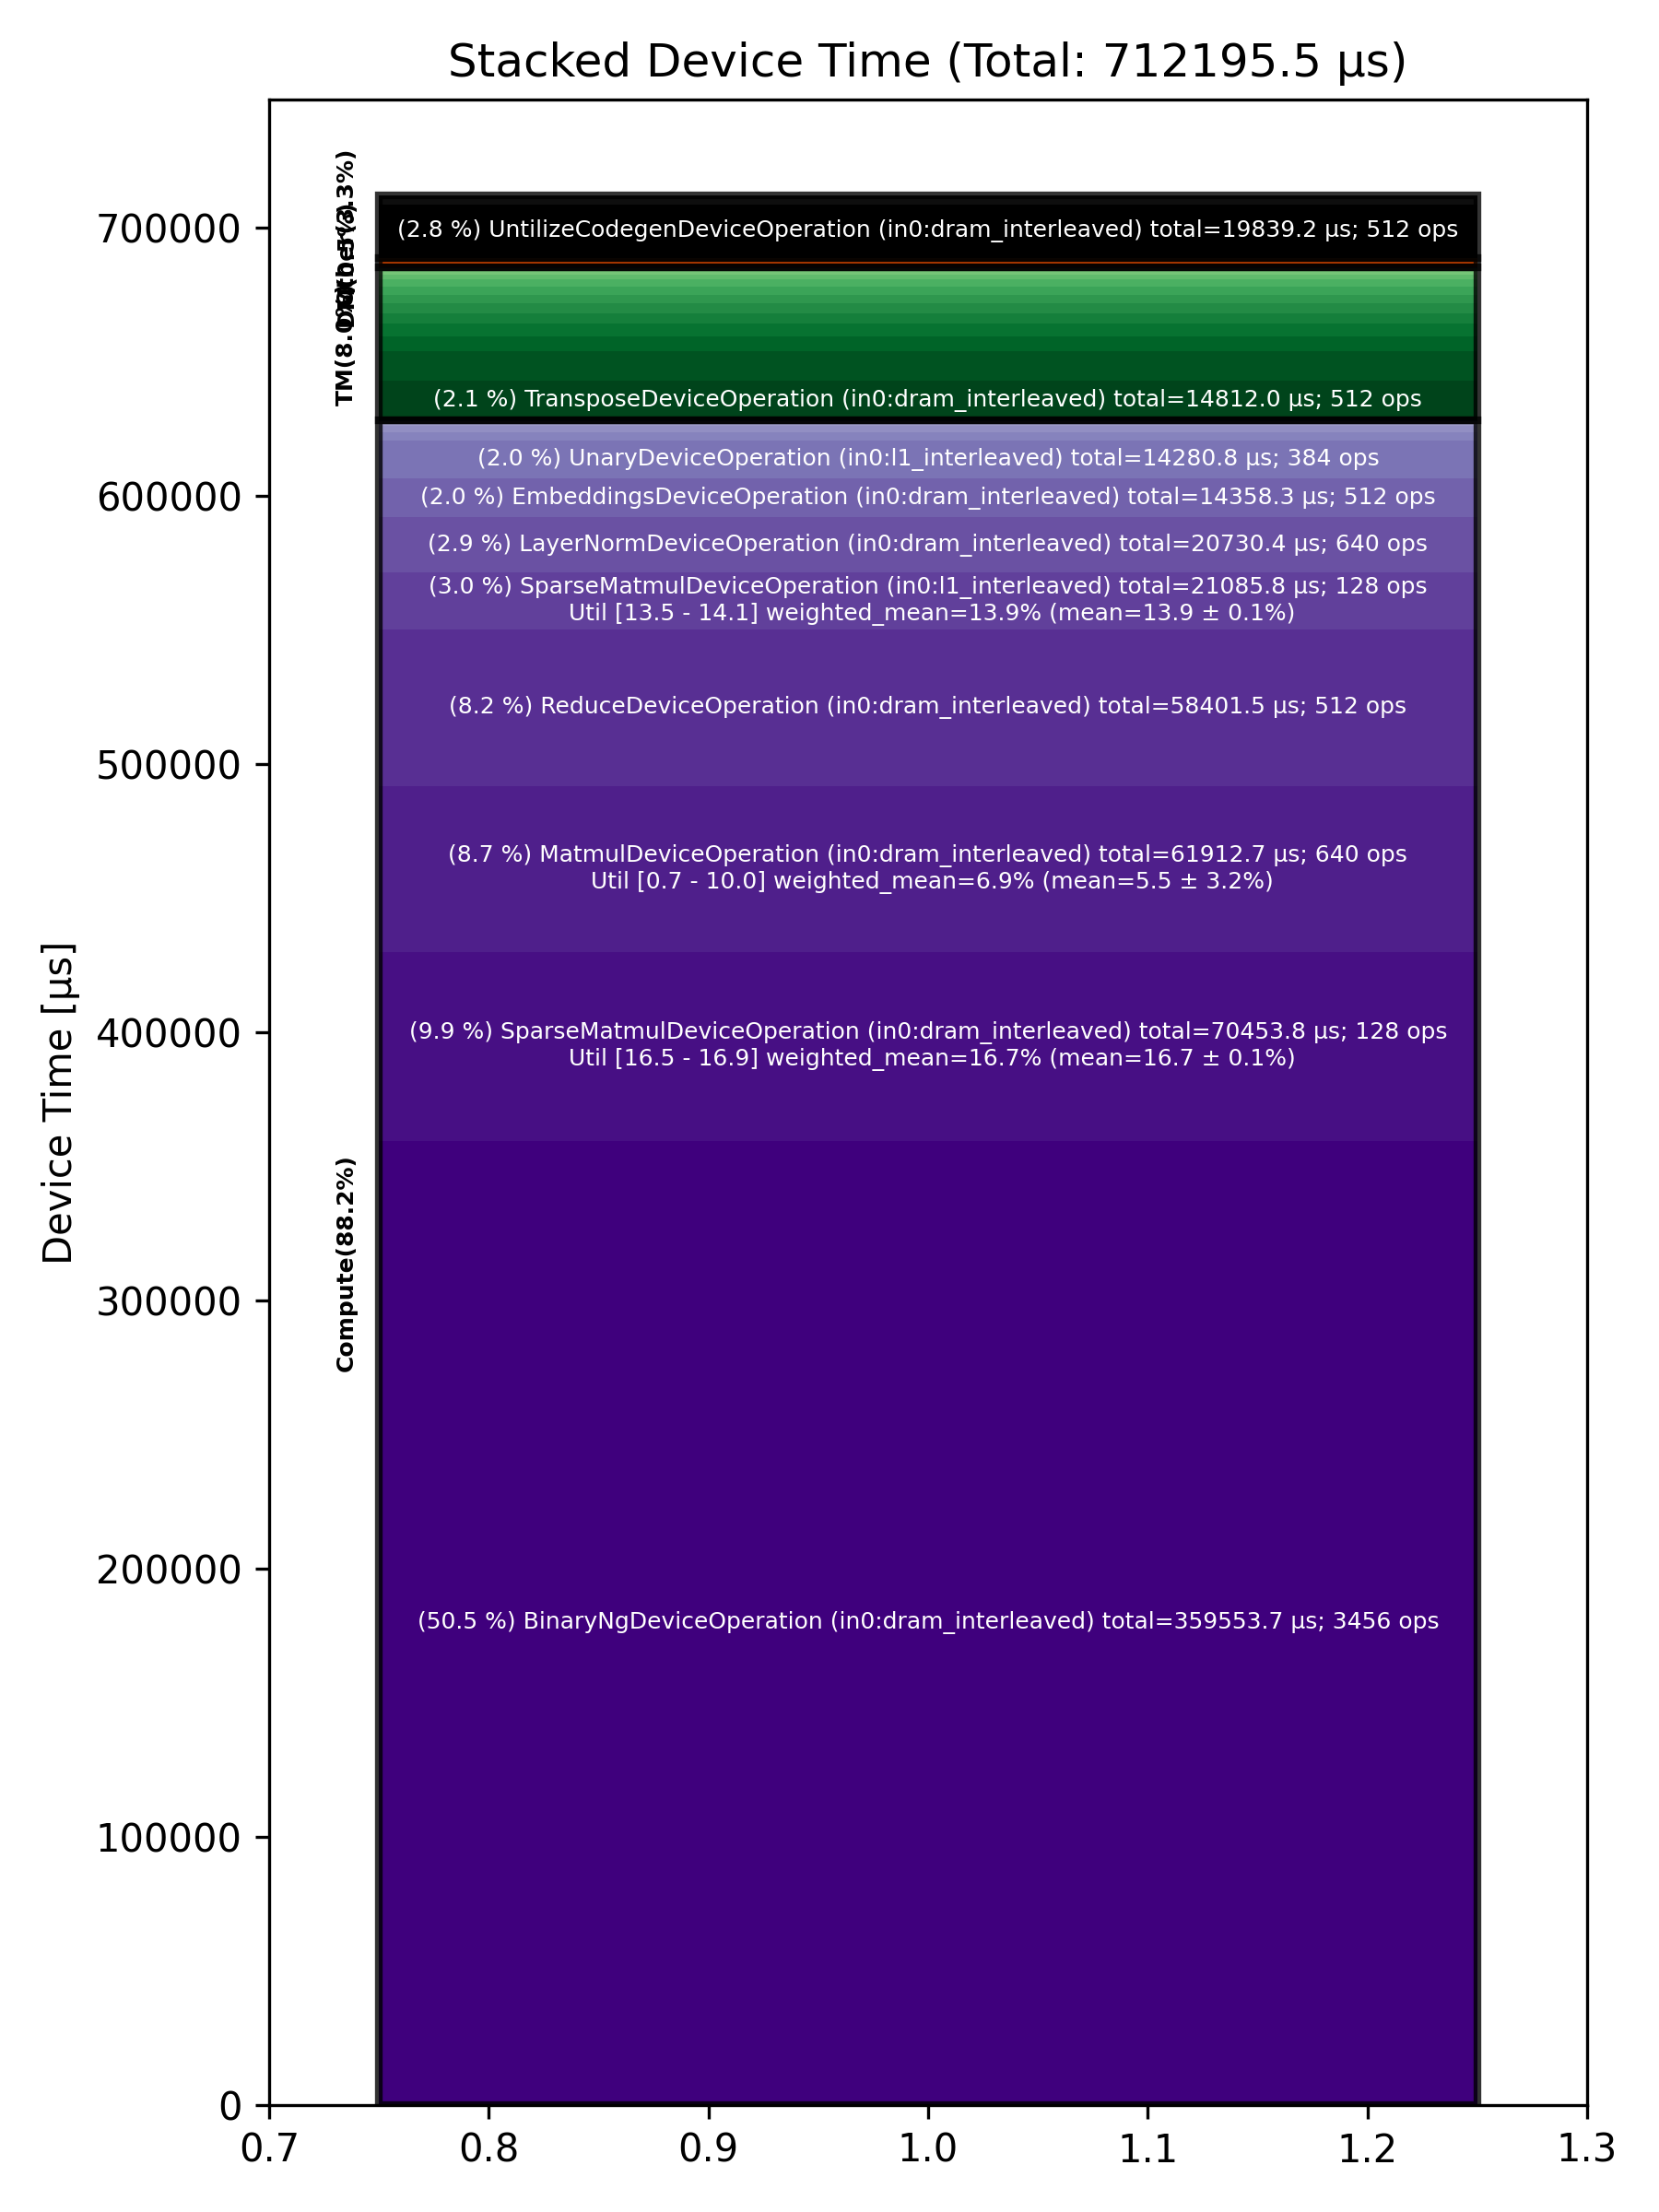

Source data for this figure (header and first rows):
Total % [%], Op Code, Device Time Sum [μs], Op Count, Op Category, Min FLOPs [%], Max FLOPs [%], Mean FLOPs [%], Std FLOPs [%], Weighted Mean FLOPs [%]
50.49, BinaryNgDeviceOperation (in0:dram_interl…, 359554, 3456, Compute, , , , , 
9.89, SparseMatmulDeviceOperation (in0:dram_in…, 70454, 128, Compute, 16.54, 16.89, 16.67, 0.07, 16.67
8.69, MatmulDeviceOperation (in0:dram_interlea…, 61913, 640, Compute, 0.67, 10.00, 5.55, 3.21, 6.89
8.20, ReduceDeviceOperation (in0:dram_interlea…, 58401, 512, Compute, , , , , 
2.96, SparseMatmulDeviceOperation (in0:l1_inte…, 21086, 128, Compute, 13.50, 14.09, 13.93, 0.13, 13.93
2.91, LayerNormDeviceOperation (in0:dram_inter…, 20730, 640, Compute, , , , , 
2.79, UntilizeCodegenDeviceOperation (in0:dram…, 19839, 512, Other, , , , , 
2.08, TransposeDeviceOperation (in0:dram_inter…, 14812, 512, TM, , , , , 
2.02, EmbeddingsDeviceOperation (in0:dram_inte…, 14358, 512, Compute, , , , , 
2.01, UnaryDeviceOperation (in0:l1_interleaved…, 14281, 384, Compute, , , , , 
1.54, TilizeWithValPaddingDeviceOperation (in0…, 10945, 896, TM, , , , , 
0.78, UntilizeWithUnpaddingDeviceOperation (in…, 5583, 1152, TM, , , , , 
0.66, TransposeDeviceOperation (in0:l1_interle…, 4671, 128, TM, , , , , 
0.54, SliceDeviceOperation (in0:dram_interleav…, 3834, 1920, TM, , , , , 
0.54, TypecastDeviceOperation (in0:dram_interl…, 3828, 2048, TM, , , , , 
0.45, ReshapeViewDeviceOperation (in0:dram_int…, 3218, 640, TM, , , , , 
0.44, TopKDeviceOperation (in0:dram_interleave…, 3120, 128, Other, , , , , 
0.41, BinaryNgDeviceOperation (in0:l1_interlea…, 2927, 256, Compute, , , , , 
0.41, FillPadDeviceOperation (in0:dram_interle…, 2886, 384, TM, , , , , 
0.37, SliceDeviceOperation (in0:l1_interleaved…, 2636, 256, TM, , , , , 
0.33, LayerNormDeviceOperation (in0:width_shar…, 2325, 384, Compute, , , , , 
0.26, NLPCreateQKVHeadsDecodeDeviceOperation (…, 1860, 128, TM, , , , , 
0.19, PagedUpdateCacheDeviceOperation (in0:dra…, 1381, 256, DM, , , , , 
0.19, ConcatDeviceOperation (in0:dram_interlea…, 1360, 384, TM, , , , , 
0.15, UnaryDeviceOperation (in0:dram_interleav…, 1081, 512, Compute, , , , , 
0.14, RepeatDeviceOperation (in0:dram_interlea…, 1023, 512, TM, , , , , 
0.10, SoftmaxDeviceOperation (in0:dram_interle…, 721.5, 128, Compute, , , , , 
0.10, ShardedToInterleavedDeviceOperation (in0…, 710.2, 256, DM, , , , , 
0.08, InterleavedToShardedDeviceOperation (in0…, 594.1, 512, DM, , , , , 
0.08, CopyDeviceOperation (in0:dram_interleave…, 576.3, 128, DM, , , , , 
0.06, ScatterDeviceOperation (in0:dram_interle…, 394.7, 128, Other, , , , , 
0.05, ReduceDeviceOperation (in0:l1_interleave…, 378.3, 128, Compute, , , , , 
0.04, ShardedToInterleavedDeviceOperation (in0…, 314.2, 256, DM, , , , , 
0.04, NLPConcatHeadsDecodeDeviceOperation (in0…, 295.2, 128, TM, , , , , 
0.01, InterleavedToShardedDeviceOperation (in0…, 106.5, 128, DM, , , , , 
